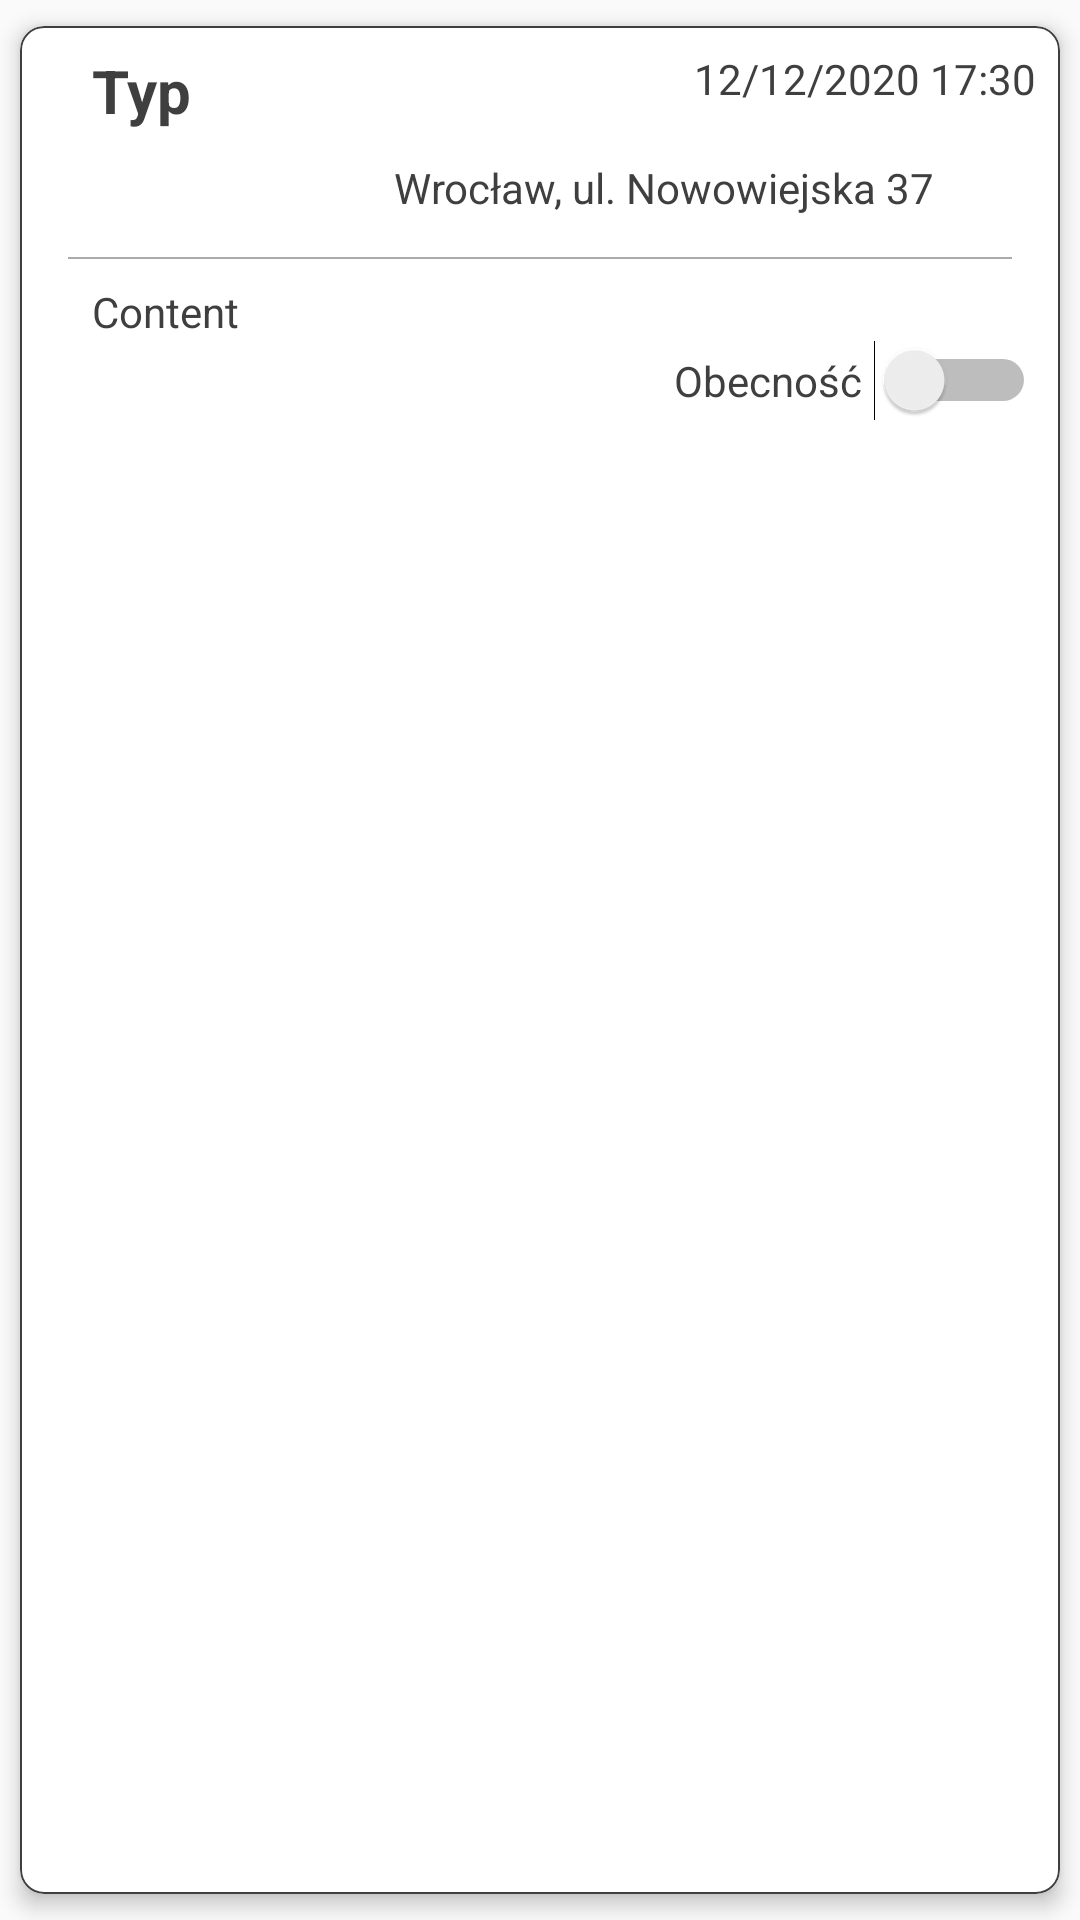

This screen was rendered from an Android layout file. Write that file and the resources it references.
<!-- AndroidManifest.xml: application theme AppTheme -->
<!-- res/layout/event_item.xml -->
<?xml version="1.0" encoding="utf-8"?>
<com.google.android.material.card.MaterialCardView xmlns:android="http://schemas.android.com/apk/res/android"
    android:layout_width="match_parent"
    android:layout_height="wrap_content"
    xmlns:app="http://schemas.android.com/apk/res-auto"
    android:layout_marginTop="4dp"
    app:strokeWidth="0.5dp"
    app:strokeColor="@color/customBlackColor"
    app:cardCornerRadius="8dp"
    app:cardElevation="4dp"
    app:cardUseCompatPadding="true"
    android:theme="@style/ItemTheme">

    <LinearLayout
        android:layout_width="match_parent"
        android:layout_height="wrap_content"
        android:orientation="vertical"
        android:padding="8dp">

        <RelativeLayout
            android:layout_width="match_parent"
            android:layout_height="wrap_content">


            <TextView
                android:id="@+id/tv_event_type"
                android:layout_width="wrap_content"
                android:layout_height="wrap_content"
                android:layout_alignParentStart="true"
                android:layout_marginStart="16dp"
                android:text="Typ"
                android:textSize="20sp"
                android:textStyle="bold" />
            <TextView
                android:id="@+id/tv_event_timestamp"
                android:layout_width="wrap_content"
                android:layout_height="wrap_content"
                android:layout_alignParentEnd="true"
                android:layout_alignParentTop="true"
                android:layout_gravity="end"
                android:text="12/12/2020 17:30" />

            <LinearLayout
                android:layout_width="wrap_content"
                android:layout_height="wrap_content"
                android:layout_gravity="end"
                android:layout_marginTop="4dp"
                android:layout_below="@id/tv_event_type"
                android:layout_alignParentEnd="true"
                android:orientation="horizontal">
                <TextView
                    android:id="@+id/tv_event_place"
                    android:layout_width="wrap_content"
                    android:layout_height="wrap_content"
                    android:layout_gravity="center_vertical"
                    android:text="Wrocław, ul. Nowowiejska 37" />
                <ImageButton
                    android:id="@+id/bt_map"
                    android:layout_marginStart="4dp"
                    android:background="@null"
                    android:layout_width="30dp"
                    android:layout_height="30dp"
                    android:adjustViewBounds="true"
                    android:scaleType="fitCenter"
                    android:layout_gravity="center_vertical"
                    android:src="@drawable/google_map"/>
            </LinearLayout>

        </RelativeLayout>

        <View
            android:layout_width="match_parent"
            android:layout_height="0.5dp"
            android:layout_margin="8dp"
            android:background="@android:color/darker_gray" />

        <TextView
            android:id="@+id/tv_event_content"
            android:layout_width="wrap_content"
            android:layout_height="wrap_content"
            android:layout_marginStart="16dp"
            android:text="Content"/>

        <RelativeLayout
            android:layout_width="wrap_content"
            android:layout_height="wrap_content">

            <TextView
                android:layout_width="wrap_content"
                android:layout_height="wrap_content"
                android:layout_centerVertical="true"
                android:layout_toStartOf="@+id/switch_event"
                android:text="Obecność"/>

            <Switch
                android:id="@+id/switch_event"
                android:layout_centerVertical="true"
                android:layout_width="wrap_content"
                android:layout_height="wrap_content"
                android:layout_marginStart="4dp"
                android:layout_alignParentEnd="true"
                />
        </RelativeLayout>
    </LinearLayout>

</com.google.android.material.card.MaterialCardView>
<!-- resources referenced by this layout -->
<resources>
  <color name="customBlackColor">#3f3f3f</color>
  <style name="ItemTheme" parent="@style/Theme.MaterialComponents.Light">
          <item name="colorPrimary">@color/colorPrimary</item>
          <item name="colorPrimaryDark">@color/colorPrimaryDark</item>
          <item name="colorAccent">@color/colorAccent</item>
          <item name="android:textColor">@color/customBlackColor</item>
      </style>
  <style name="AppTheme" parent="Theme.AppCompat.Light">
          
          <item name="colorPrimary">@color/colorPrimary</item>
          <item name="colorPrimaryDark">@color/colorPrimaryDark</item>
          <item name="colorAccent">@color/colorAccent</item>
          <item name="android:textColorPrimary">@color/customBlackColor</item>
          <item name="android:textColorSecondary">@color/customBlackColor</item>
      </style>
  <color name="colorPrimary">#66bb6a</color>
  <color name="colorPrimaryDark">#338a3e</color>
  <color name="colorAccent">#66bb6a</color>
</resources>
